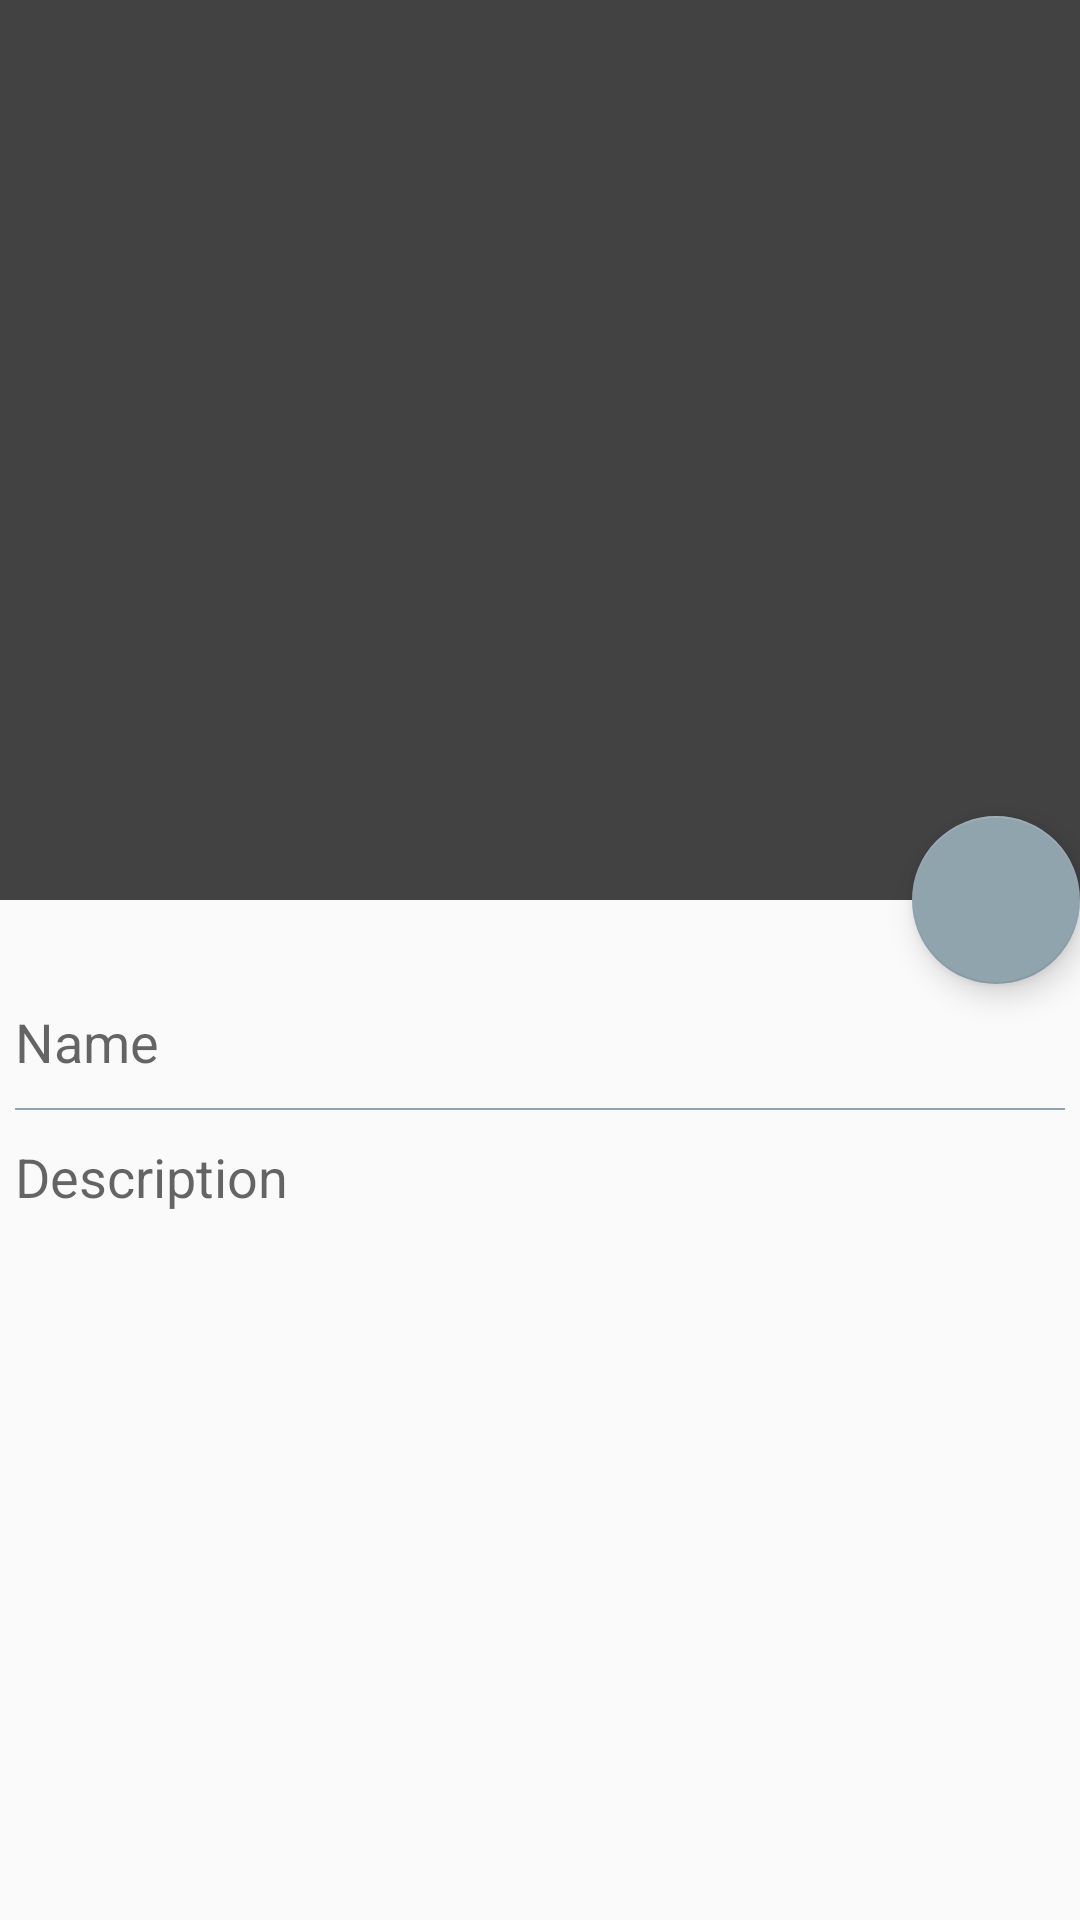

The Android layout XML behind this screen, and the referenced resources:
<!-- AndroidManifest.xml: activity theme AppTheme.NoActionBar -->
<!-- res/layout/activity_register_monster.xml -->
<?xml version="1.0" encoding="utf-8"?>
<android.support.design.widget.CoordinatorLayout xmlns:android="http://schemas.android.com/apk/res/android"
    xmlns:app="http://schemas.android.com/apk/res-auto"
    xmlns:tools="http://schemas.android.com/tools"
    android:layout_width="match_parent"
    android:layout_height="match_parent"
    android:fitsSystemWindows="true"
    tools:context="com.example.ufc147nobre.myapplication.activities.RegisterMonsterActivity">

    <android.support.design.widget.AppBarLayout
        android:id="@+id/app_bar"
        android:layout_width="match_parent"
        android:layout_height="300dp"
        android:fitsSystemWindows="true"
        android:theme="@style/AppTheme.AppBarOverlay">

        <android.support.design.widget.CollapsingToolbarLayout
            android:id="@+id/toolbar_layout"
            android:layout_width="match_parent"
            android:layout_height="match_parent"
            android:fitsSystemWindows="true"
            app:contentScrim="?attr/colorPrimary"
            app:layout_scrollFlags="scroll|exitUntilCollapsed">

            <ProgressBar
                android:id="@+id/progress"
                android:layout_width="match_parent"
                android:layout_height="100dp"
                android:layout_gravity="center"
                android:visibility="invisible" />

            <ImageView
                android:id="@+id/default_image_view"
                android:layout_width="match_parent"
                android:layout_height="match_parent"
                android:scaleType="centerCrop"
                android:fitsSystemWindows="true"/>

            <android.support.v7.widget.Toolbar
                android:id="@+id/toolbar"
                android:layout_width="match_parent"
                android:layout_height="?attr/actionBarSize"
                app:layout_collapseMode="pin"
                app:popupTheme="@style/AppTheme.PopupOverlay" />

        </android.support.design.widget.CollapsingToolbarLayout>
    </android.support.design.widget.AppBarLayout>

    <include layout="@layout/content_register_monster" />

    <android.support.design.widget.FloatingActionButton
        android:id="@+id/save_button"
        android:layout_width="wrap_content"
        android:layout_height="wrap_content"
        android:layout_margin="@dimen/fab_margin"
        app:layout_anchor="@id/app_bar"
        app:layout_anchorGravity="bottom|end"
        app:srcCompat="@drawable/ic_camera_alt_black_24dp"
        android:tint="@color/colorPrimaryDark"/>

</android.support.design.widget.CoordinatorLayout>
<!-- res/layout/content_register_monster.xml (included above) -->
<?xml version="1.0" encoding="utf-8"?>
<android.support.v4.widget.NestedScrollView xmlns:android="http://schemas.android.com/apk/res/android"
    xmlns:app="http://schemas.android.com/apk/res-auto"
    xmlns:tools="http://schemas.android.com/tools"
    android:layout_width="match_parent"
    android:layout_height="match_parent"
    app:layout_behavior="@string/appbar_scrolling_view_behavior"
    tools:context="com.example.ufc147nobre.myapplication.activities.RegisterMonsterActivity"
    tools:showIn="@layout/activity_register_monster">

    <LinearLayout
        android:layout_width="match_parent"
        android:layout_height="match_parent"
        android:orientation="vertical"
        android:paddingTop="30dp">

        <EditText
            android:id="@+id/edit_monster_name"
            android:layout_margin="5dp"
            android:layout_width="match_parent"
            android:layout_height="match_parent"
            android:hint="Name"
            android:inputType="textCapSentences"
            android:gravity="left"
            android:background="@null"/>

        <View
            android:layout_width="match_parent"
            android:layout_margin="5dp"
            android:layout_height="0.5dp"
            android:background="@color/colorAccent"/>

        <EditText
            android:id="@+id/edit_monster_description"
            android:layout_margin="5dp"
            android:layout_width="match_parent"
            android:layout_height="wrap_content"
            android:hint="Description"
            android:inputType="textMultiLine"
            android:lines="20"
            android:gravity="left"
            android:background="@null"/>
    </LinearLayout>

</android.support.v4.widget.NestedScrollView>
<!-- resources referenced by this layout -->
<resources>
  <color name="colorAccent">#90A4AE</color>
  <color name="colorPrimaryDark">#212121</color>
  <style name="AppTheme.AppBarOverlay" parent="ThemeOverlay.AppCompat.Dark.ActionBar" />
  <style name="AppTheme.PopupOverlay" parent="ThemeOverlay.AppCompat.Light" />
  <style name="AppTheme.NoActionBar">
          <item name="windowActionBar">false</item>
          <item name="windowNoTitle">true</item>
      </style>
</resources>
